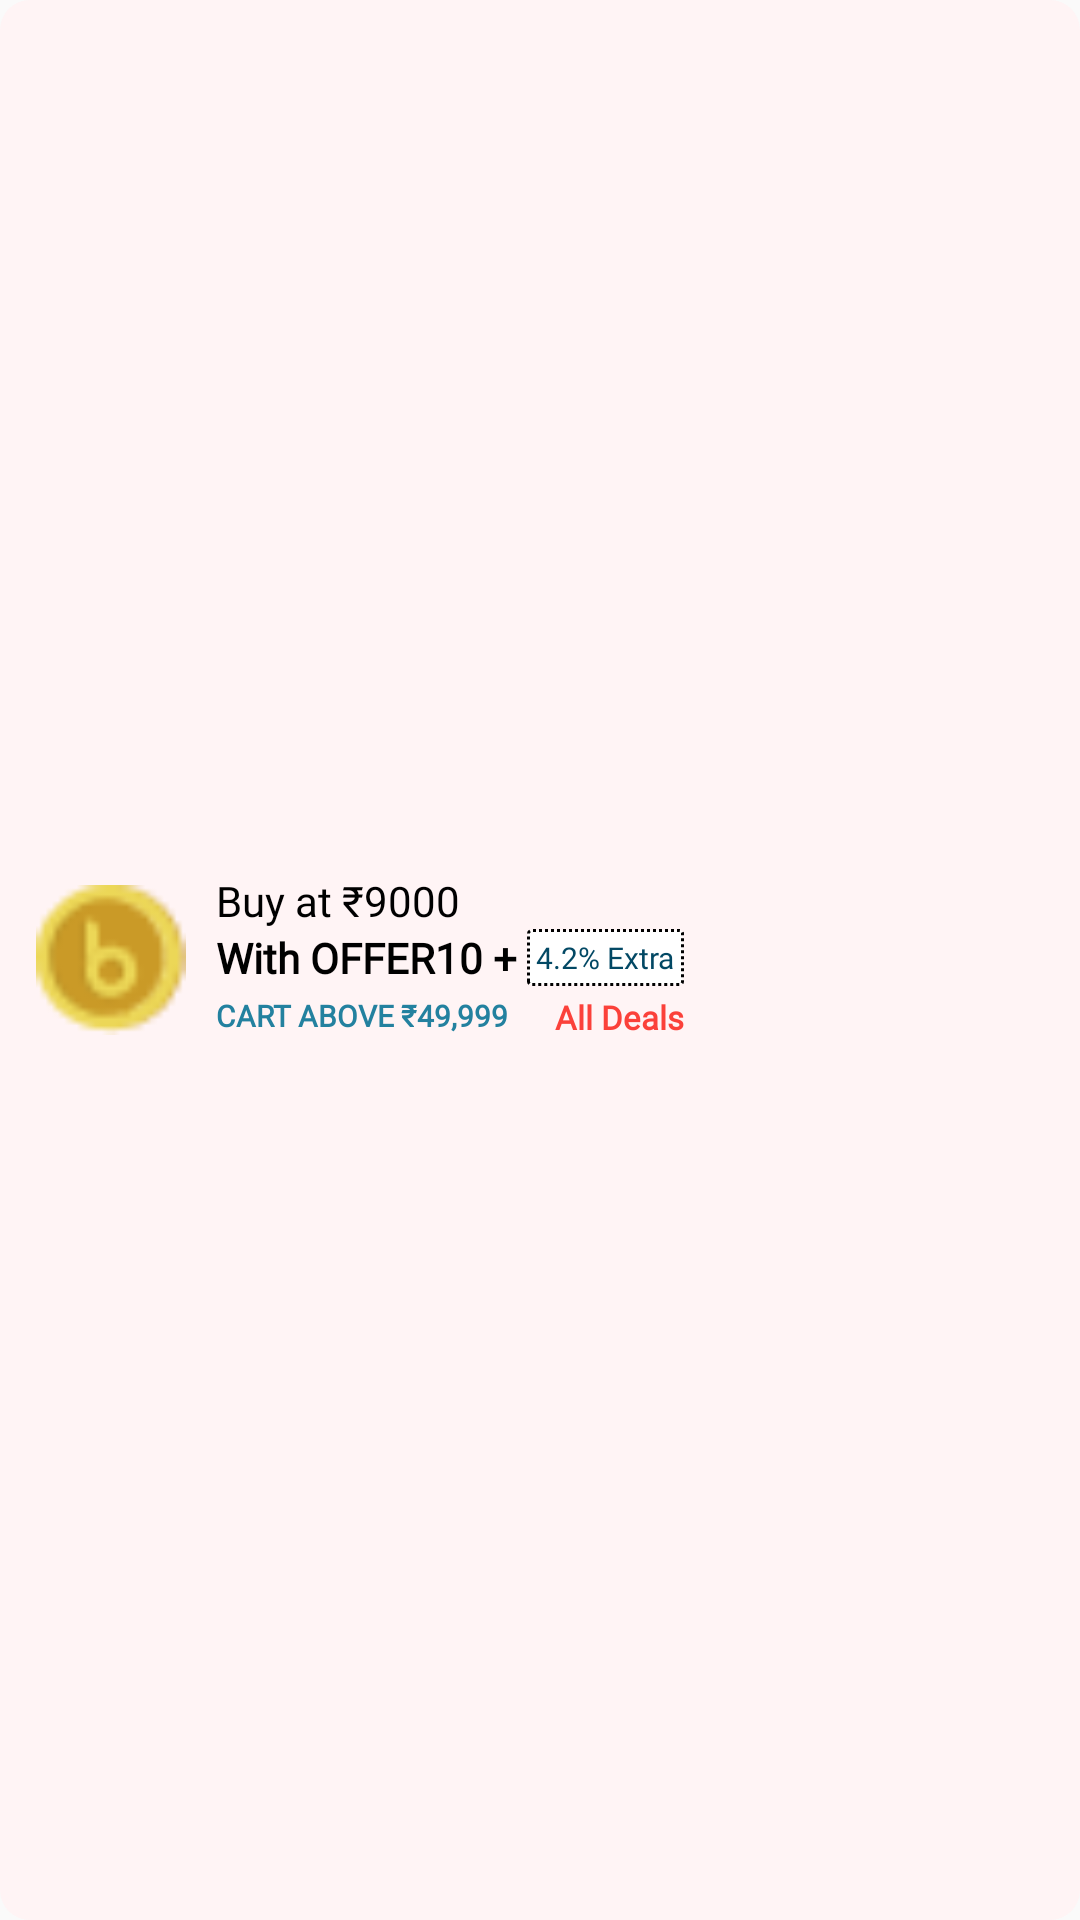

Reconstruct the res/layout file that produces this screen, plus the resources it refers to.
<!-- AndroidManifest.xml: application theme Theme.Design.Light.NoActionBar -->
<!-- res/layout/coupon_layout.xml -->
<?xml version="1.0" encoding="utf-8"?>
<LinearLayout xmlns:android="http://schemas.android.com/apk/res/android"
    android:layout_width="wrap_content"
    android:layout_height="wrap_content"
    android:layout_marginRight="@dimen/margin2"
    android:layout_marginEnd="@dimen/margin2"
    android:layout_marginBottom="@dimen/margin2"
    android:background="@drawable/bg_coupon"
    android:orientation="horizontal"
    android:padding="2dp">

    <ImageView
        android:id="@+id/cBestDeal"
        android:layout_width="50dp"
        android:layout_height="50dp"
        android:layout_gravity="center"
        android:layout_marginStart="@dimen/margin2"
        android:layout_marginEnd="@dimen/margin2"
        android:src="@drawable/bizz" />

    <RelativeLayout
        android:layout_width="0dp"
        android:layout_height="wrap_content"
        android:layout_gravity="center"
        android:layout_weight="1"
        android:paddingEnd="@dimen/padding1"
        android:orientation="vertical">

        <TextView
            android:id="@+id/cBuyAt"
            android:layout_width="wrap_content"
            android:layout_height="wrap_content"
            android:layout_alignParentTop="true"
            android:fontFamily="@font/inter_medium"
            android:text="Buy at ₹9000"
            android:textColor="@color/black"
            android:textSize="14dp" />

        <TextView
            android:id="@+id/cWithOffer"
            android:layout_width="wrap_content"
            android:layout_height="wrap_content"
            android:layout_below="@+id/cBuyAt"
            android:layout_alignParentStart="true"
            android:fontFamily="@font/inter"
            android:text="With OFFER10 + "
            android:textColor="@color/black"
            android:textSize="14dp"
            android:textStyle="bold" />

        <TextView
            android:id="@+id/cExtra"
            android:layout_width="wrap_content"
            android:layout_height="wrap_content"
            android:layout_alignTop="@id/cWithOffer"
            android:layout_alignBottom="@id/cWithOffer"
            android:layout_toRightOf="@id/cWithOffer"
            android:background="@drawable/bg_coupon_extra"
            android:fontFamily="@font/inter_medium"
            android:gravity="center"
            android:text="4.2% Extra"
            android:textColor="#024864"
            android:textSize="10dp" />

        <TextView
            android:id="@+id/cCartAbove"
            android:layout_width="wrap_content"
            android:layout_height="wrap_content"
            android:layout_below="@+id/cWithOffer"
            android:layout_alignParentStart="true"
            android:layout_centerInParent="true"
            android:layout_marginTop="3dp"
            android:fontFamily="@font/inter"
            android:text="CART ABOVE ₹49,999"
            android:textColor="#23819F"
            android:textSize="10dp"
            android:textStyle="bold" />

        <TextView
            android:id="@+id/cAllDeals"
            android:layout_width="wrap_content"
            android:layout_height="wrap_content"
            android:layout_alignTop="@id/cCartAbove"
            android:layout_alignEnd="@id/cExtra"
            android:layout_marginBottom="3dp"
            android:fontFamily="@font/inter_medium"
            android:text="All Deals"
            android:textColor="#FB413A"
            android:textSize="11dp"
            android:textStyle="bold" />

    </RelativeLayout>

</LinearLayout>
<!-- resources referenced by this layout -->
<resources>
  <color name="black">#FF000000</color>
  <dimen name="margin2">10dp</dimen>
  <!-- drawable bg_coupon (drawable) -->
  <?xml version="1.0" encoding="utf-8"?>
  <shape
      android:shape="rectangle"
      xmlns:android="http://schemas.android.com/apk/res/android">
  
      <solid android:color="#FFF4F5"/>
      <corners android:radius="10dp"/>
  
  </shape>
  <!-- drawable bg_coupon_extra (drawable) -->
  <?xml version="1.0" encoding="utf-8"?>
  <shape
      android:shape="rectangle"
      xmlns:android="http://schemas.android.com/apk/res/android">
  
      <solid android:color="@color/white"/>
      <stroke android:width="1dp"
          android:dashGap="1dp"
          android:dashWidth="1dp"
          android:color="@color/black"/>
  
      <padding android:left="3dp"
          android:right="3dp"/>
  
      <corners android:radius="1dp"/>
  
  </shape>
  <!-- drawable bizz: png bitmap (drawable, 1139 bytes) -->
  <color name="white">#FFFFFFFF</color>
</resources>
